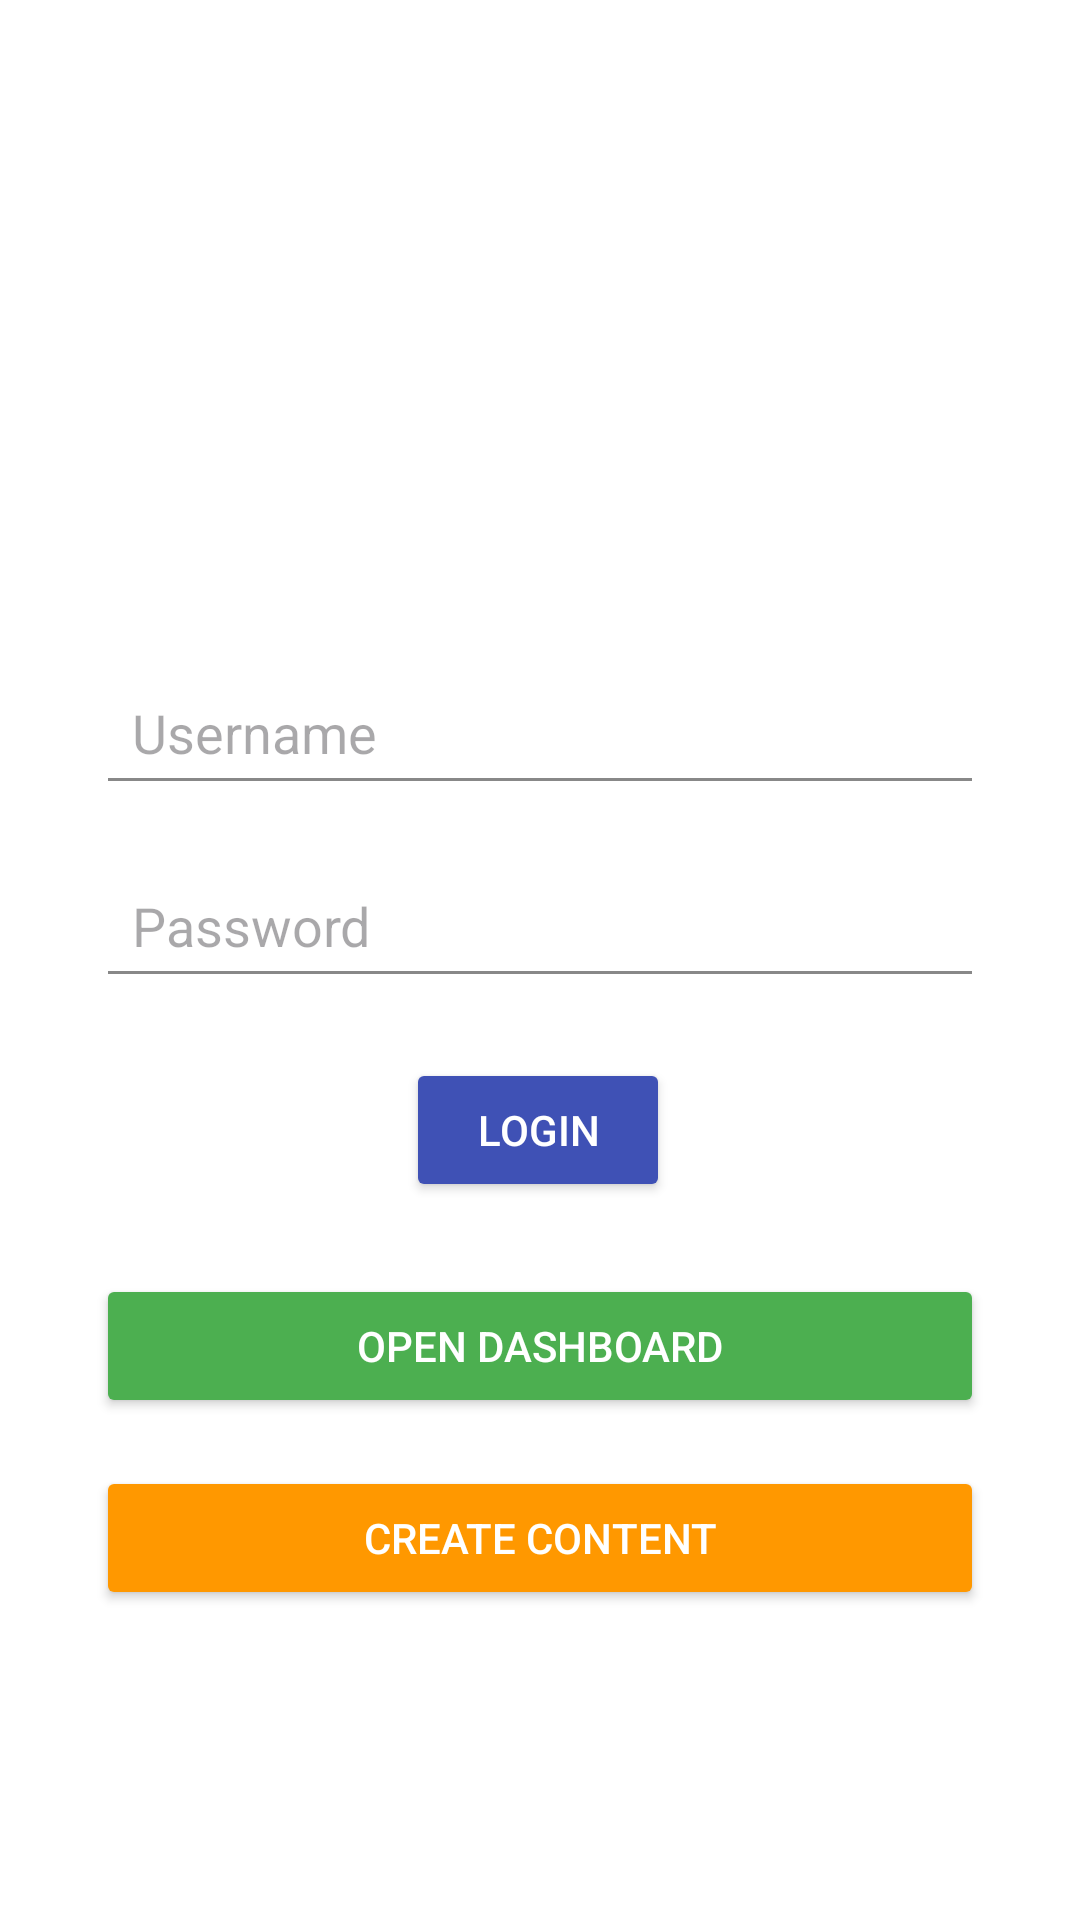

This screen was rendered from an Android layout file. Write that file and the resources it references.
<!-- AndroidManifest.xml: application theme Theme.Gramora -->
<!-- res/layout/activity_main.xml -->
<?xml version="1.0" encoding="utf-8"?>
<androidx.constraintlayout.widget.ConstraintLayout
    xmlns:android="http://schemas.android.com/apk/res/android"
    xmlns:app="http://schemas.android.com/apk/res-auto"
    android:layout_width="match_parent"
    android:layout_height="match_parent"
    android:background="#FFFFFF">

    <ImageView
        android:id="@+id/logoImage"
        android:layout_width="120dp"
        android:layout_height="120dp"
        android:src="@drawable/logo"
        android:layout_marginTop="60dp"
        app:layout_constraintTop_toTopOf="parent"
        app:layout_constraintStart_toStartOf="parent"
        app:layout_constraintEnd_toEndOf="parent" />

    <EditText
        android:id="@+id/usernameInput"
        android:layout_width="0dp"
        android:layout_height="wrap_content"
        android:hint="Username"
        android:backgroundTint="#888888"
        android:padding="12dp"
        android:layout_marginTop="40dp"
        android:layout_marginStart="32dp"
        android:layout_marginEnd="32dp"
        app:layout_constraintTop_toBottomOf="@id/logoImage"
        app:layout_constraintStart_toStartOf="parent"
        app:layout_constraintEnd_toEndOf="parent" />

    <EditText
        android:id="@+id/passwordInput"
        android:layout_width="0dp"
        android:layout_height="wrap_content"
        android:hint="Password"
        android:inputType="textPassword"
        android:backgroundTint="#888888"
        android:padding="12dp"
        android:layout_marginTop="16dp"
        android:layout_marginStart="32dp"
        android:layout_marginEnd="32dp"
        app:layout_constraintTop_toBottomOf="@id/usernameInput"
        app:layout_constraintStart_toStartOf="parent"
        app:layout_constraintEnd_toEndOf="parent" />

    <Button
        android:id="@+id/loginButton"
        android:layout_width="wrap_content"
        android:layout_height="wrap_content"
        android:layout_marginTop="20dp"
        android:backgroundTint="#3F51B5"
        android:text="Login"
        android:textColor="#FFFFFF"
        app:layout_constraintEnd_toEndOf="parent"
        app:layout_constraintHorizontal_bias="0.498"
        app:layout_constraintStart_toStartOf="parent"
        app:layout_constraintTop_toBottomOf="@id/passwordInput" />

    
    <Button
        android:id="@+id/dashboardBtn"
        android:layout_width="0dp"
        android:layout_height="wrap_content"
        android:text="Open Dashboard"
        android:backgroundTint="#4CAF50"
        android:textColor="#FFFFFF"
        android:layout_marginTop="24dp"
        android:layout_marginStart="32dp"
        android:layout_marginEnd="32dp"
        app:layout_constraintTop_toBottomOf="@id/loginButton"
        app:layout_constraintStart_toStartOf="parent"
        app:layout_constraintEnd_toEndOf="parent" />

    <Button
        android:id="@+id/contentCreationBtn"
        android:layout_width="0dp"
        android:layout_height="wrap_content"
        android:text="Create Content"
        android:backgroundTint="#FF9800"
        android:textColor="#FFFFFF"
        android:layout_marginTop="16dp"
        android:layout_marginStart="32dp"
        android:layout_marginEnd="32dp"
        app:layout_constraintTop_toBottomOf="@id/dashboardBtn"
        app:layout_constraintStart_toStartOf="parent"
        app:layout_constraintEnd_toEndOf="parent" />

</androidx.constraintlayout.widget.ConstraintLayout>
<!-- resources referenced by this layout -->
<resources>
  <style name="Theme.Gramora" parent="Theme.Material3.DayNight.NoActionBar">
          <item name="colorPrimary">@color/purple_500</item>
          <item name="colorOnPrimary">@color/white</item>
          <item name="colorSecondary">@color/teal_200</item>
          <item name="colorOnSecondary">@color/black</item>
          <item name="android:statusBarColor">?attr/colorPrimary</item>
      </style>
  <!-- not gathered from this repository: default colours our renderer supplied (Android Studio template values) -->
  <color name="purple_500">#FF6200EE</color>
  <color name="teal_200">#FF03DAC5</color>
  <color name="black">#FF000000</color>
  <color name="white">#FFFFFFFF</color>
</resources>
